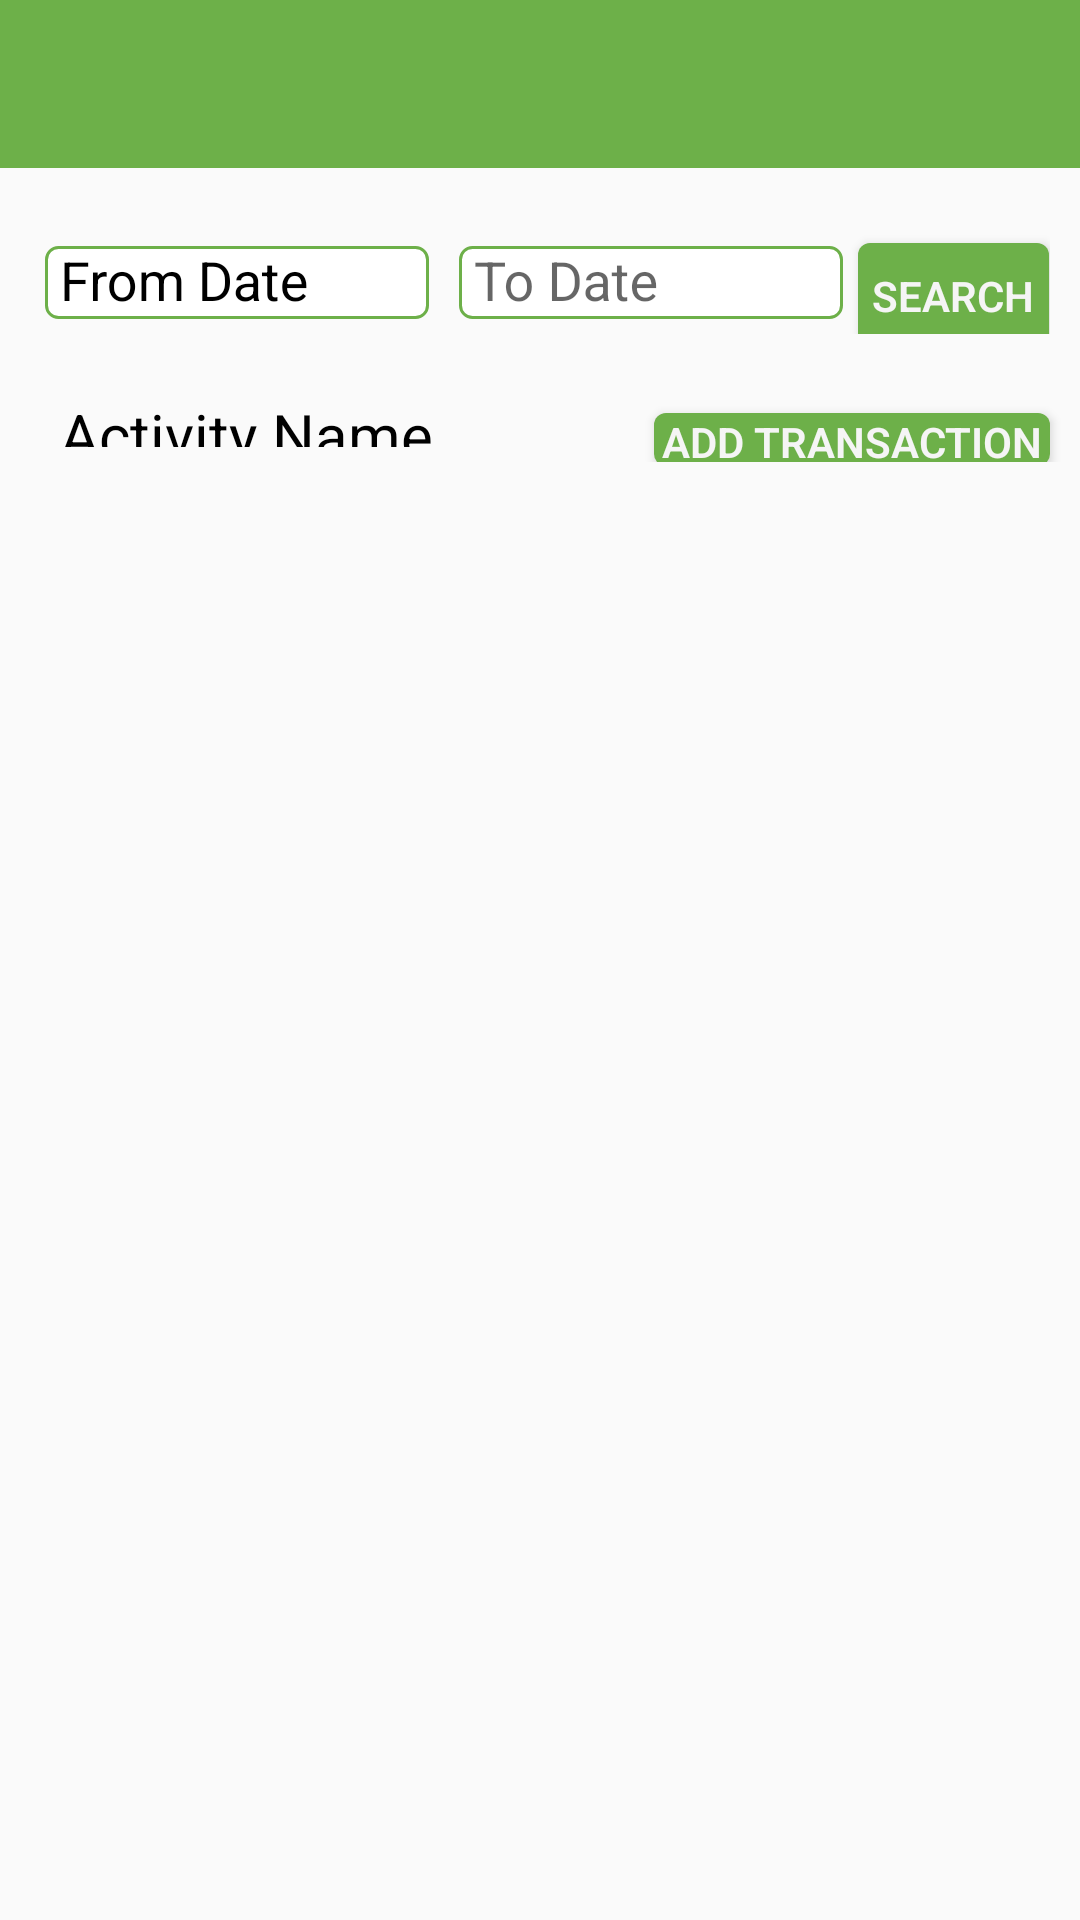

Layout XML and referenced resources for this Android screen:
<!-- AndroidManifest.xml: application theme AppTheme -->
<!-- res/layout/activity_nurseryrm_transactions_screen_test.xml -->
<?xml version="1.0" encoding="utf-8"?>
<LinearLayout xmlns:android="http://schemas.android.com/apk/res/android"
    xmlns:app="http://schemas.android.com/apk/res-auto"
    xmlns:tools="http://schemas.android.com/tools"
    android:layout_width="match_parent"
    android:layout_height="match_parent"
    android:orientation="vertical"
    tools:context=".ui.NurseryrmTransactionsScreen"
    android:weightSum="1">
    <androidx.appcompat.widget.Toolbar
        android:id="@+id/toolbar"
        android:layout_width="match_parent"
        android:layout_height="?attr/actionBarSize"
        android:background="?attr/colorPrimary"
        app:titleTextColor="@color/white"
        app:popupTheme="@style/AppTheme.PopupOverlay" />
    <LinearLayout
        android:layout_width="match_parent"
        android:layout_height="match_parent"
        android:orientation="vertical"
        android:weightSum="1">
        <LinearLayout
            android:layout_width="match_parent"
            android:layout_height="0dp"
            android:orientation="horizontal"
            android:background="@drawable/background"
            android:layout_margin="5dp"
android:padding="@dimen/margin_5"
            android:layout_weight="0.1"
            android:weightSum="1">
            <com.google.android.material.textfield.TextInputLayout
                android:id="@+id/txt_from_date"
                android:layout_width="0dp"
                android:layout_height="wrap_content"
                android:layout_margin="5dp"

                android:layout_gravity="center"
                android:textColorHint="@color/black"
                android:layout_weight="0.4"


                >

                <EditText
                    android:id="@+id/fromDate"
                    android:layout_width="match_parent"
                    android:layout_height="wrap_content"
                    android:focusable="false"
                    android:hint="From Date"
                    android:inputType="date"
                    style="@style/editTxt_normal"
                    android:maxLength="10"
                    android:textColor="@color/black"

                    />
            </com.google.android.material.textfield.TextInputLayout>


            <com.google.android.material.textfield.TextInputLayout
                android:id="@+id/txt_to_date"
                android:layout_width="0dp"
                android:layout_height="wrap_content"
                android:layout_margin="5dp"
                android:clipChildren="false"
                android:layout_gravity="center"
                android:layout_weight="0.4"
                >

                <EditText
                    android:id="@+id/toDate"
                    android:layout_width="match_parent"
                    android:layout_height="wrap_content"
                    android:maxLength="10"
                    android:inputType="date"
                    style="@style/editTxt_normal"
                    android:hint="To Date"
                    android:focusable="false"
                    android:textColor="@color/black" />
            </com.google.android.material.textfield.TextInputLayout>


            <Button
                android:id="@+id/searchBtn"
                android:layout_width="0dp"
                android:layout_height="wrap_content"
                style="@style/basicBtnStyle"
                android:layout_alignParentRight="true"
                android:layout_gravity="center"
                android:layout_weight="0.2"

                android:text="Search"
                />
        </LinearLayout>

        <LinearLayout
            android:layout_width="match_parent"
            android:layout_height="0dp"
            android:orientation="horizontal"
            android:layout_weight="0.05"
            android:layout_margin="@dimen/margin_5"
            android:weightSum="10">
            <TextView
                android:layout_weight="6"
                android:layout_margin="5dp"
                android:layout_width="0dp"
                android:layout_height="wrap_content"
                android:textSize="20dp"
                android:id="@+id/activityname"
                android:paddingLeft="10dp"
                android:gravity="center_vertical"
                android:textColor="@color/black"
                android:text="Activity Name"/>

            <Button

                android:layout_weight="4"
                android:layout_margin="5dp"
                android:layout_width="0dp"
                android:layout_height="wrap_content"
                android:id="@+id/addBtn"
                android:gravity="center_vertical"
                style="@style/basicBtnStyle"

                android:text="Add Transaction"
                />
        </LinearLayout>
        <LinearLayout
        android:layout_width="match_parent"
        android:layout_height="0dp"
        android:orientation="vertical"
        android:layout_weight="0.85"
            android:layout_margin="5dp"
        android:weightSum="1">
            <androidx.recyclerview.widget.RecyclerView
                android:layout_weight="1"
                android:layout_margin="5dp"
                android:id="@+id/Transactionrcv"
                android:layout_width="match_parent"
                android:layout_height="0dp"/>

            <TextView
                android:layout_width="match_parent"
                android:layout_height="wrap_content"
                android:id="@+id/nodata"
                android:visibility="gone"
                android:textAlignment="center"
                android:layout_marginTop="20dp"
                android:text="No Data Found"
                android:textSize="16dp"
                android:textColor="@color/colorAccent"
                android:layout_centerInParent="true"
                />
    </LinearLayout>

    </LinearLayout>

</LinearLayout>
<!-- resources referenced by this layout -->
<resources>
  <color name="black">#000000</color>
  <color name="colorAccent">#052353</color>
  <color name="white">#f5f5f5</color>
  <dimen name="margin_5">5dp</dimen>
  <style name="AppTheme.PopupOverlay" parent="ThemeOverlay.AppCompat.Light" />
  <style name="basicBtnStyle">
          <item name="android:background">@drawable/btn_stateful</item>
          <item name="android:textColor">@color/white</item>
          <item name="android:fontFamily">sans-serif-light</item>
          <item name="android:textStyle">bold</item>
          <item name="android:textAlignment">center</item>
          <item name="android:layout_marginTop">10dp</item>
      </style>
  <style name="editTxt_normal">
          <item name="android:singleLine">true</item>
          <item name="android:background">@drawable/app_edittext</item>
          <item name="android:padding">5dp</item>
          <item name="android:layout_height">60dp</item>
      </style>
  <style name="AppTheme" parent="Theme.AppCompat.Light.DarkActionBar">
          
          <item name="colorPrimary">@color/colorPrimary</item>
          <item name="colorPrimaryDark">@color/colorPrimary</item>
          <item name="colorAccent">@color/colorAccent</item>
      </style>
  <!-- drawable btn_stateful (drawable) -->
  <?xml version="1.0" encoding="utf-8"?>
  <selector xmlns:android="http://schemas.android.com/apk/res/android">
  
      <item android:state_pressed="true">
          <shape android:shape="rectangle">
              <corners android:radius="4dp" />
              <solid android:color="@color/colorPrimaryDark"/>
          </shape>
      </item>
  
      <item>
          <shape android:shape="rectangle">
              <corners android:radius="4dp" />
              <solid android:color="@color/colorPrimary"/>
          </shape>
      </item>
  
  </selector>
  <!-- drawable app_edittext (drawable) -->
  <selector xmlns:android="http://schemas.android.com/apk/res/android">
  
      <item android:state_enabled="true" android:state_focused="true">
          <shape android:padding="10dp" android:shape="rectangle">
              <solid android:color="#FFFFFF" />
              <stroke android:width="2dp" android:color="@color/colorPrimary" />
              <corners android:bottomLeftRadius="4dp" android:bottomRightRadius="4dp" android:topLeftRadius="4dp" android:topRightRadius="4dp" />
          </shape>
      </item>
      <item android:state_enabled="true">
          <shape android:padding="10dp" android:shape="rectangle">
              <solid android:color="#FFFFFF" />
              <stroke android:width="1dp" android:color="@color/colorPrimary" />
              <corners android:bottomLeftRadius="4dp" android:bottomRightRadius="4dp" android:topLeftRadius="4dp" android:topRightRadius="4dp" />
          </shape>
      </item>
  </selector>
  <color name="colorPrimary">#6db049</color>
  <color name="colorPrimaryDark">#338109</color>
</resources>
